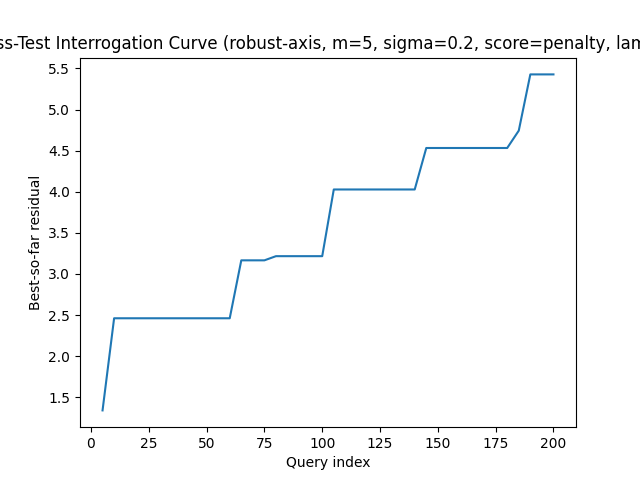

The table this chart was drawn from, first rows:
query, best_residual, attempts
5, 1.34, 1
10, 2.461, 2
15, 2.461, 3
20, 2.461, 4
25, 2.461, 5
30, 2.461, 6
35, 2.461, 7
40, 2.461, 8
45, 2.461, 9
50, 2.461, 10
55, 2.461, 11
60, 2.461, 12
65, 3.165, 13
70, 3.165, 14
75, 3.165, 15
80, 3.216, 16
85, 3.216, 17
90, 3.216, 18
95, 3.216, 19
100, 3.216, 20
105, 4.027, 21
110, 4.027, 22
115, 4.027, 23
120, 4.027, 24
125, 4.027, 25
130, 4.027, 26
135, 4.027, 27
140, 4.027, 28
145, 4.532, 29
150, 4.532, 30
155, 4.532, 31
160, 4.532, 32
165, 4.532, 33
170, 4.532, 34
175, 4.532, 35
180, 4.532, 36
185, 4.743, 37
190, 5.427, 38
195, 5.427, 39
200, 5.427, 40
